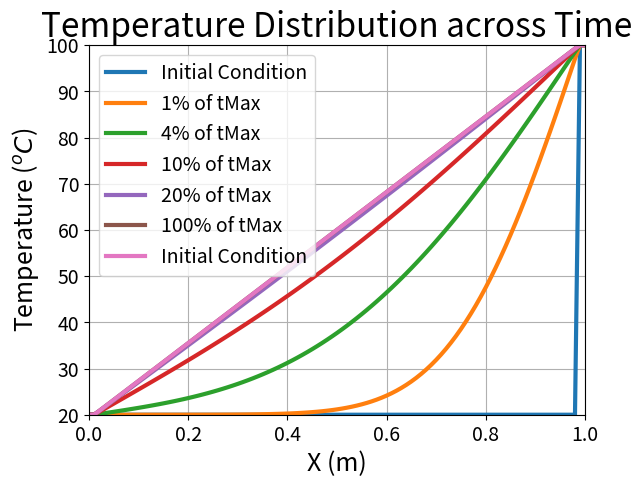

Write Python code to recreate this figure.
import numpy as np
import math
import matplotlib
from matplotlib import pyplot as mplot

# Practicing the 1D heat equation with fourth-order approximation for the spatial derivative
# using the same input with the previous example
# [redacted]

def fourth_order_app(deltaT, numX, alpha, tMax, temp1, temp2):
    deltaX = 1.0/(numX-1)

    #The constants of proportionality
    C = alpha*deltaT/(12*(deltaX*deltaX))

    #Initial Condition
    x = np.linspace(0,1,numX)
    y = temp1*np.ones(x.shape)

    #Boundary Condition
    y[-2:] = temp2
    mplot.plot(x,y,'-', label='Initial Condition',linewidth=3)  
    time = 0
    count = 0
    numTimeSteps = (np.rint(tMax/deltaT)).astype(int)
    pausePercentages = np.array([1,4,10,20,100])

    pauseTimeSteps = np.rint(numTimeSteps*0.01*pausePercentages).astype(int)

    while time < tMax:
        yOld = np.copy(y)
        y[2:-2] = yOld[2:-2] + C*(-yOld[4:]+16*yOld[3:-1]-30*yOld[2:-2]+16*yOld[1:-3]-yOld[:-4])

        time = time + deltaT
        count = count + 1
        if count in pauseTimeSteps:
            index = np.where(pauseTimeSteps == count)
            mplot.plot(x,y,'-', label='%s%% of tMax' %pausePercentages[index][0],linewidth=3)
    mplot.plot(x,y,'-', label='Initial Condition',linewidth=3)
    mplot.title('Temperature Distribution across Time', fontsize=24)
    mplot.xlim(0,1)
    mplot.xticks(fontsize=14)
    mplot.ylim(temp1,temp2)
    mplot.yticks(fontsize=14)
    mplot.grid()
    mplot.ylabel('Temperature ($^{o}C$)', fontsize=18, loc='center',rotation=90)
    mplot.xlabel('X (m)', fontsize=18)
    mplot.legend(prop={'size': 14})
    mplot.show(block=True)

if __name__ == '__main__':

    numX = 101
    tMax = 10
    alpha = 0.2 #Plexiglass

    # Boundary Conditions
    temp1 = 20
    temp2 = 100
    deltaT = 0.0001
    
    fourth_order_app(deltaT,numX,alpha,tMax,temp1,temp2)